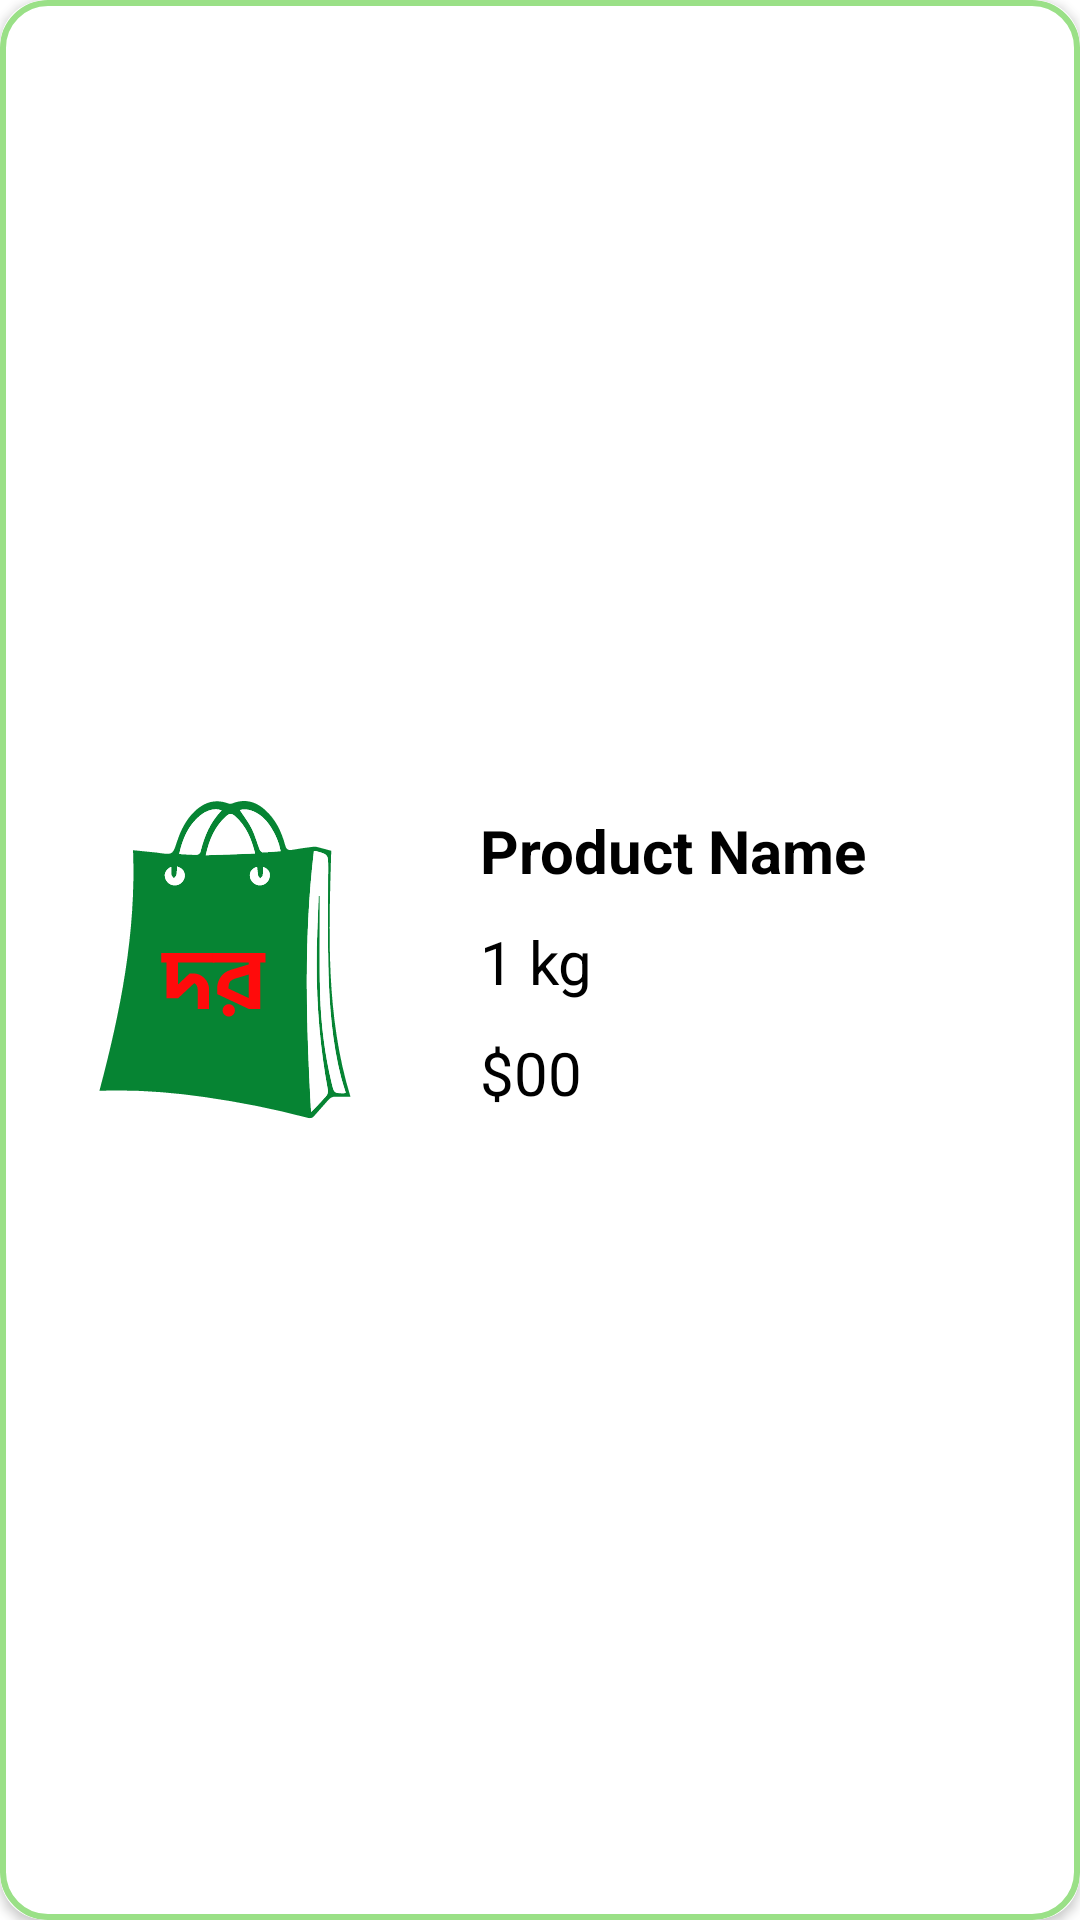

Produce the Android XML layout that renders to this screen, including the resource entries it uses.
<!-- AndroidManifest.xml: application theme Theme.Dor_dam -->
<!-- res/layout/product_item.xml -->
<?xml version="1.0" encoding="utf-8"?>
<androidx.cardview.widget.CardView xmlns:android="http://schemas.android.com/apk/res/android"
    xmlns:app="http://schemas.android.com/apk/res-auto"
    android:layout_width="match_parent"
    android:layout_height="130dp"
    android:layout_margin="5dp"
    app:cardCornerRadius="15dp"
    android:elevation="5dp">

    <androidx.constraintlayout.widget.ConstraintLayout
        android:layout_width="match_parent" android:background="@drawable/item_background"
        android:layout_height="match_parent">

        <ImageView
            android:id="@+id/iv_product_image"
            android:layout_width="150dp"
            android:layout_height="120dp"
            android:src="@drawable/dor_logo"
            app:layout_constraintBottom_toBottomOf="parent"
            app:layout_constraintStart_toStartOf="parent"
            app:layout_constraintTop_toTopOf="parent" />

        <TextView
            android:id="@+id/tv_product_name"
            android:layout_width="wrap_content"
            android:layout_height="wrap_content"
            android:layout_margin="10dp"
            android:text="@string/product_name"
            android:textColor="@color/black"
            android:textSize="20sp"
            android:textStyle="bold"
            app:layout_constraintStart_toEndOf="@id/iv_product_image"
            app:layout_constraintTop_toTopOf="@id/iv_product_image" />

        <TextView
            android:id="@+id/tv_product_unit"
            android:layout_width="wrap_content"
            android:layout_height="wrap_content"
            android:layout_margin="10dp"
            android:text="@string/_1_kg"
            android:textColor="@color/black"
            android:textSize="20sp"
            app:layout_constraintStart_toEndOf="@id/iv_product_image"
            app:layout_constraintTop_toBottomOf="@id/tv_product_name" />

        <TextView
            android:id="@+id/tv_product_price"
            android:layout_width="wrap_content"
            android:layout_height="wrap_content"
            android:layout_margin="10dp"
            android:text="@string/_00"
            android:textColor="@color/black"
            android:textSize="20sp"
            app:layout_constraintStart_toEndOf="@id/iv_product_image"
            app:layout_constraintTop_toBottomOf="@id/tv_product_unit" />

    </androidx.constraintlayout.widget.ConstraintLayout>

</androidx.cardview.widget.CardView>
<!-- resources referenced by this layout -->
<resources>
  <color name="black">#FF000000</color>
  <!-- drawable dor_logo: vector/xml drawable (drawable, 5761 chars, omitted) -->
  <!-- drawable item_background (drawable) -->
  <?xml version="1.0" encoding="utf-8"?>
  <shape android:shape="rectangle" xmlns:android="http://schemas.android.com/apk/res/android">
  
      <corners android:bottomLeftRadius="15dp"
          android:topLeftRadius="15dp"
          android:bottomRightRadius="15dp"
          android:topRightRadius="15dp" />
  
  
      <stroke android:width="2dp"
          android:color="@color/green_light" />
  
  </shape>
  <string name="_00">$00</string>
  <string name="_1_kg">1 kg</string>
  <string name="product_name">Product Name</string>
  <style name="Theme.Dor_dam" parent="Theme.MaterialComponents.DayNight.DarkActionBar">
          
          <item name="colorPrimary">@color/primaryColor</item>
          <item name="colorPrimaryVariant">@color/primaryColorVariant</item>
          <item name="colorOnPrimary">@color/white</item>
          
          <item name="colorSecondary">@color/teal_200</item>
          <item name="colorSecondaryVariant">@color/teal_700</item>
          <item name="colorOnSecondary">@color/black</item>
          
          <item name="android:statusBarColor">?attr/colorPrimaryVariant</item>
          
      </style>
  <color name="green_light">#9AE087</color>
  <color name="primaryColor">#068433</color>
  <color name="primaryColorVariant">#044E04</color>
  <color name="white">#FFFFFFFF</color>
  <color name="teal_200">#FF03DAC5</color>
  <color name="teal_700">#FF018786</color>
</resources>
